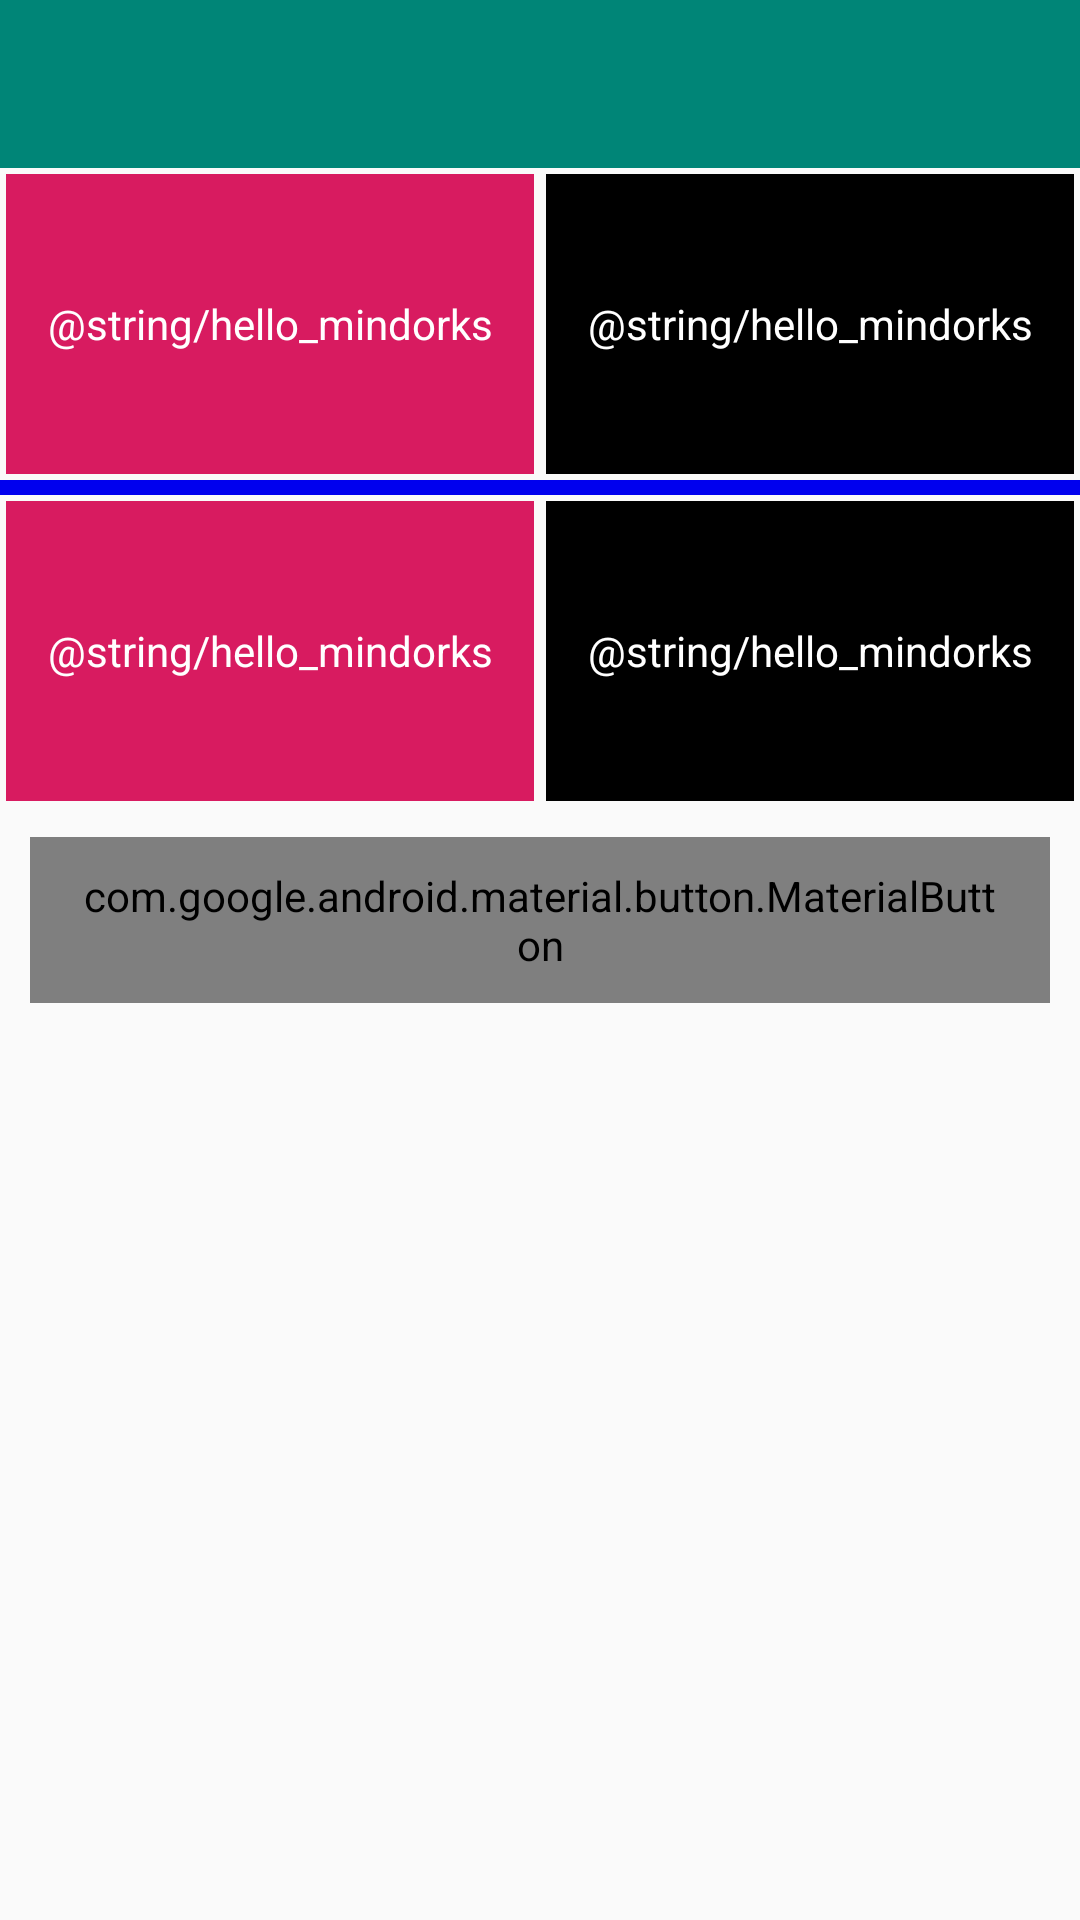

Android layout source for this screen:
<!-- AndroidManifest.xml: application theme AppTheme -->
<!-- res/layout/activity_auto_textview.xml -->
<LinearLayout xmlns:android="http://schemas.android.com/apk/res/android"
    xmlns:app="http://schemas.android.com/apk/res-auto"
    xmlns:tools="http://schemas.android.com/tools"
    android:layout_width="match_parent"
    android:layout_height="match_parent"
    android:orientation="vertical">

    <androidx.appcompat.widget.Toolbar
        android:id="@+id/toolbar"
        android:layout_width="match_parent"
        android:layout_height="?attr/actionBarSize"
        android:background="?attr/colorPrimary"
        android:theme="@style/AppTheme.AppBarOverlay"
        app:popupTheme="@style/AppTheme.PopupOverlay" />

    <LinearLayout
        android:layout_width="match_parent"
        android:layout_height="wrap_content"
        android:orientation="horizontal">

        <TextView
            android:layout_width="0dp"
            android:layout_height="100dp"
            android:layout_margin="2dp"
            android:layout_weight="1"
            android:background="@color/colorAccent"
            android:gravity="center"
            android:text="@string/hello_mindorks"
            android:textColor="@android:color/white"
            app:autoSizeTextType="none" />

        <TextView
            android:layout_width="0dp"
            android:layout_height="100dp"
            android:layout_margin="2dp"
            android:layout_weight="1"
            android:background="@android:color/black"
            android:gravity="center"
            android:text="@string/hello_mindorks"
            android:textColor="@android:color/white"
            app:autoSizeTextType="uniform" />
    </LinearLayout>

    <View
        android:layout_width="match_parent"
        android:layout_height="5dp"
        android:background="@color/blue2" />

    <LinearLayout
        android:layout_width="match_parent"
        android:layout_height="wrap_content"
        android:orientation="horizontal">

        <TextView
            android:id="@+id/text"
            android:layout_width="0dp"
            android:layout_height="100dp"
            android:layout_margin="2dp"
            android:layout_weight="1"
            android:background="@color/colorAccent"
            android:gravity="center"
            android:text="@string/hello_mindorks"
            android:textColor="@android:color/white"
            app:autoSizeMaxTextSize="100dp"
            app:autoSizeMinTextSize="10dp"
            app:autoSizeStepGranularity="20dp"
            app:autoSizeTextType="uniform" />

        <TextView
            android:layout_width="0dp"
            android:layout_height="100dp"
            android:layout_margin="2dp"
            android:layout_weight="1"
            android:background="@android:color/black"
            android:gravity="center"
            android:text="@string/hello_mindorks"
            android:textColor="@android:color/white"
            app:autoSizeTextType="uniform" />
    </LinearLayout>

    <com.google.android.material.button.MaterialButton
        android:id="@+id/bounceButton"
        android:layout_width="match_parent"
        android:layout_height="wrap_content"
        android:layout_gravity="center_horizontal"
        android:layout_margin="10dp"
        android:fontFamily="@font/roboto"
        android:gravity="center"
        android:padding="10dp"
        android:paddingStart="@dimen/padding"
        android:paddingEnd="@dimen/padding"
        android:text="Bounce"
        android:textAlignment="center"
        android:textColor="@android:color/white"
        android:textSize="21sp" />
</LinearLayout>
<!-- resources referenced by this layout -->
<resources>
  <color name="blue2">#0000EE</color>
  <color name="colorAccent">#D81B60</color>
  <dimen name="padding">16dp</dimen>
  <style name="AppTheme.AppBarOverlay" parent="ThemeOverlay.AppCompat.Dark.ActionBar" />
  <style name="AppTheme.PopupOverlay" parent="ThemeOverlay.AppCompat.Light" />
  <style name="AppTheme" parent="Theme.AppCompat.Light.DarkActionBar">
          
          <item name="colorPrimary">@color/colorPrimary</item>
          <item name="colorPrimaryDark">@color/colorPrimaryDark</item>
          <item name="colorAccent">@color/colorAccent</item>
      </style>
  <color name="colorPrimary">#008577</color>
  <color name="colorPrimaryDark">#00574B</color>
</resources>
